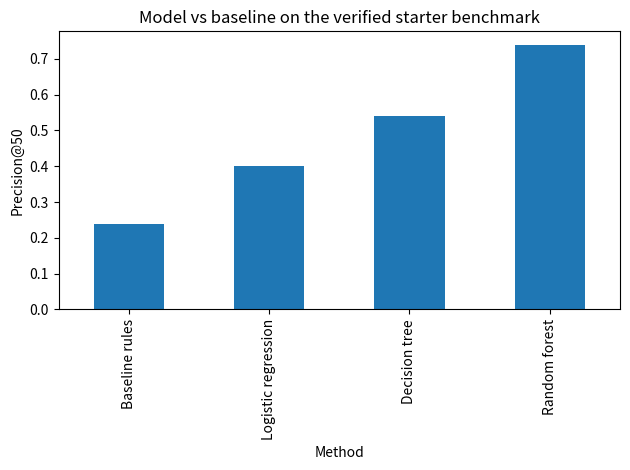

Python code for this plot:
import pandas as pd
results = pd.DataFrame({
    'method':['Baseline rules','Logistic regression','Decision tree','Random forest'],
    'roc_auc':[0.627,0.700,0.742,0.750],
    'average_precision':[0.468,0.522,0.575,0.618],
    'precision_at_50':[0.240,0.400,0.540,0.740]
})
results


import matplotlib.pyplot as plt
ax = results.set_index('method')['precision_at_50'].plot(kind='bar', legend=False)
ax.set_ylabel('Precision@50')
ax.set_xlabel('Method')
ax.set_title('Model vs baseline on the verified starter benchmark')
plt.tight_layout()
plt.show()
